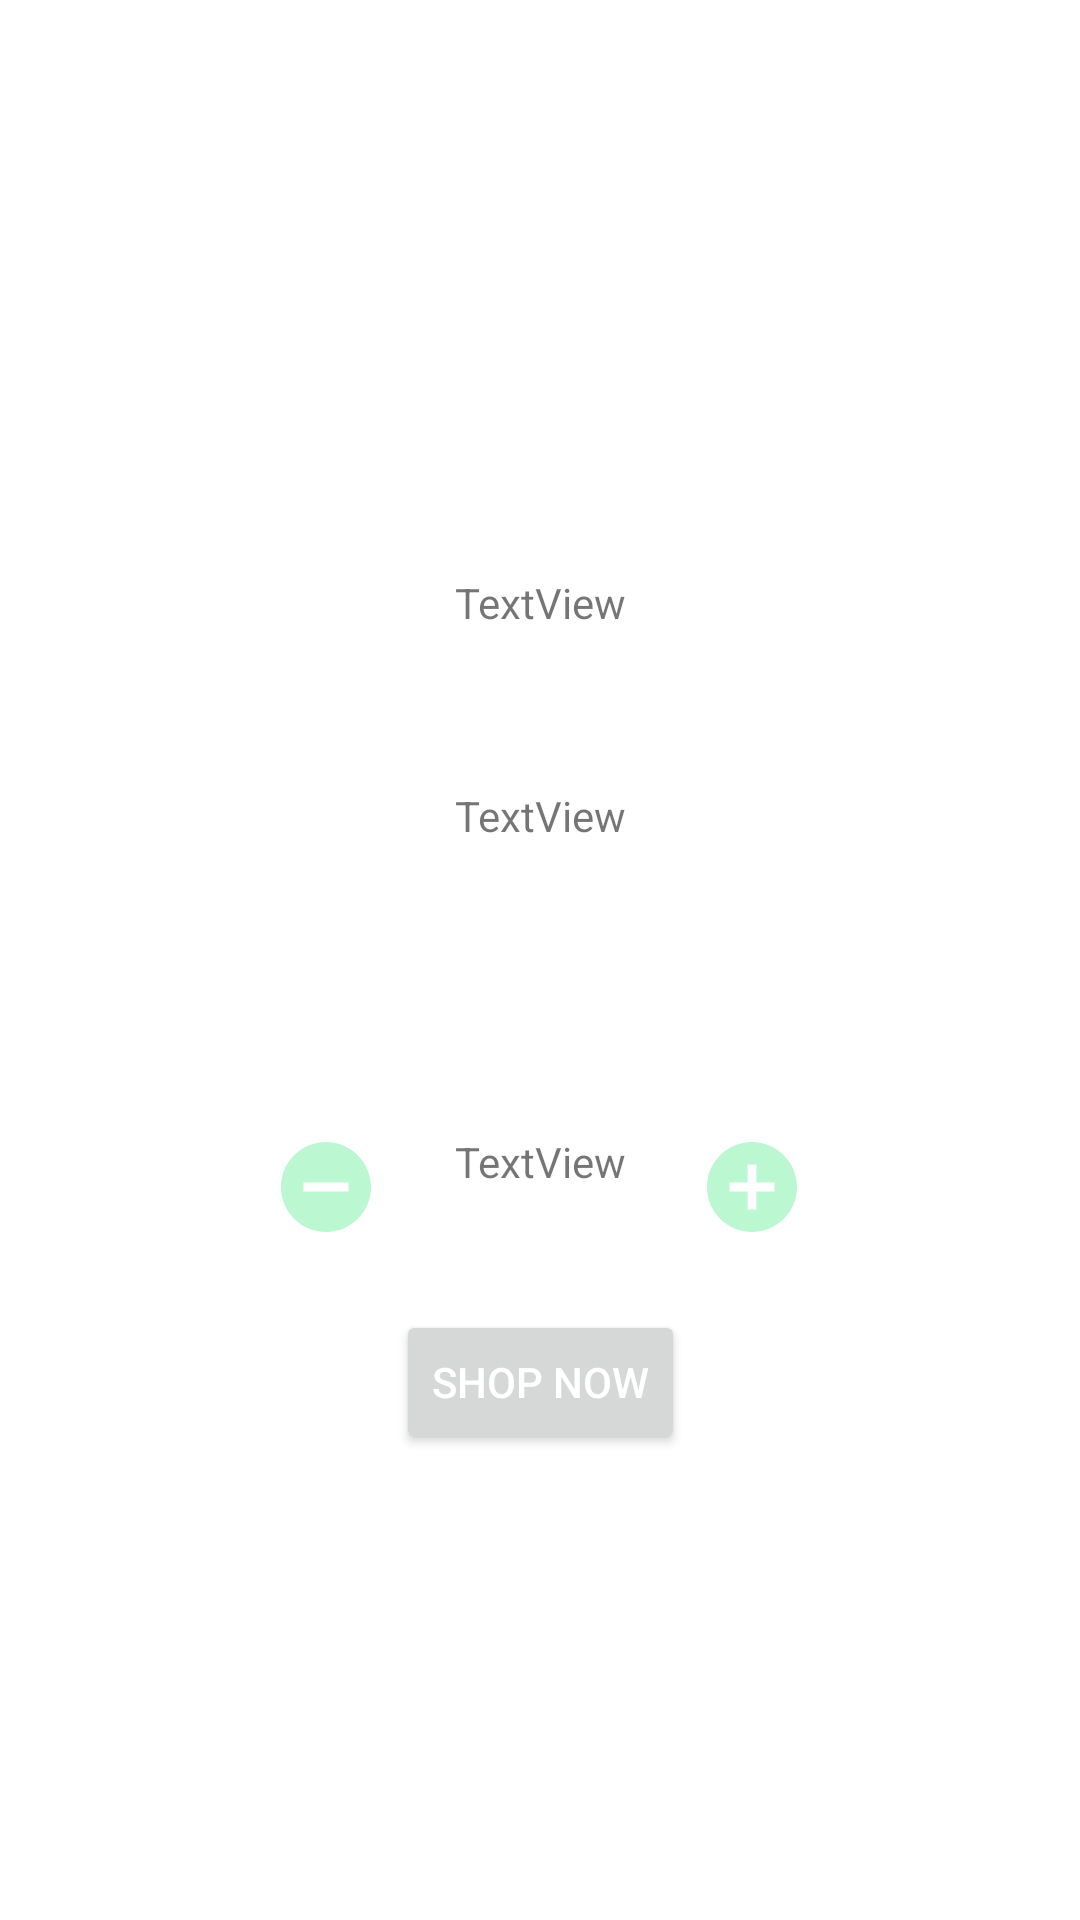

The Android layout XML behind this screen, and the referenced resources:
<!-- AndroidManifest.xml: application theme Theme.AndroidERestaurant -->
<!-- res/layout/activity_details.xml -->
<?xml version="1.0" encoding="utf-8"?>
<androidx.constraintlayout.widget.ConstraintLayout xmlns:android="http://schemas.android.com/apk/res/android"
    xmlns:app="http://schemas.android.com/apk/res-auto"
    xmlns:tools="http://schemas.android.com/tools"
    android:layout_width="match_parent"
    android:layout_height="match_parent">

    <androidx.viewpager2.widget.ViewPager2
        android:id="@+id/viewPager"
        android:layout_width="match_parent"
        android:layout_height="wrap_content"
        app:layout_constraintEnd_toEndOf="parent"
        app:layout_constraintStart_toStartOf="parent"
        app:layout_constraintTop_toTopOf="parent" />

    <TextView
        android:id="@+id/title"
        android:layout_width="wrap_content"
        android:layout_height="wrap_content"
        android:layout_marginTop="100dp"
        android:text="TextView"
        app:layout_constraintBottom_toBottomOf="parent"
        app:layout_constraintEnd_toEndOf="parent"
        app:layout_constraintHorizontal_bias="0.501"
        app:layout_constraintStart_toStartOf="parent"
        app:layout_constraintTop_toTopOf="parent"
        app:layout_constraintVertical_bias="0.175" />

    <TextView
        android:id="@+id/ingredients"
        android:layout_width="wrap_content"
        android:layout_height="wrap_content"
        android:layout_marginTop="52dp"
        android:text="TextView"
        app:layout_constraintEnd_toEndOf="parent"
        app:layout_constraintStart_toStartOf="parent"
        app:layout_constraintTop_toBottomOf="@+id/title" />

    <Button
        android:id="@+id/buttonShop"
        android:layout_width="wrap_content"
        android:layout_height="wrap_content"
        android:text="@string/shopnow"
        android:textColor="@color/white"
        app:layout_constraintBottom_toBottomOf="parent"
        app:layout_constraintEnd_toEndOf="parent"
        app:layout_constraintStart_toStartOf="parent"
        app:layout_constraintTop_toBottomOf="@+id/ingredients" />

    <TextView
        android:id="@+id/quantity"
        android:layout_width="wrap_content"
        android:layout_height="wrap_content"
        android:layout_marginBottom="40dp"
        android:text="TextView"
        app:layout_constraintBottom_toTopOf="@+id/buttonShop"
        app:layout_constraintEnd_toEndOf="parent"
        app:layout_constraintStart_toStartOf="parent" />

    <ImageButton
        android:id="@+id/buttonLess"
        android:layout_width="wrap_content"
        android:layout_height="wrap_content"
        android:layout_marginEnd="25dp"
        android:background="@color/transparent"
        app:layout_constraintEnd_toStartOf="@+id/quantity"
        app:layout_constraintTop_toTopOf="@+id/quantity"
        app:srcCompat="@drawable/ic_less" />

    <ImageButton
        android:id="@+id/buttonMore"
        android:layout_width="wrap_content"
        android:layout_height="wrap_content"
        android:layout_marginStart="24dp"
        android:background="@color/transparent"
        app:layout_constraintStart_toEndOf="@+id/quantity"
        app:layout_constraintTop_toTopOf="@+id/quantity"
        app:srcCompat="@drawable/ic_more" />


</androidx.constraintlayout.widget.ConstraintLayout>
<!-- resources referenced by this layout -->
<resources>
  <color name="transparent">#00FFFFFF</color>
  <!-- drawable ic_less (drawable) -->
  <vector xmlns:android="http://schemas.android.com/apk/res/android"
      android:width="36dp"
      android:height="36dp"
      android:tint="@color/green_200"
      android:viewportWidth="24"
      android:viewportHeight="24">
      <path
          android:fillColor="@android:color/white"
          android:pathData="M12,2C6.48,2 2,6.48 2,12s4.48,10 10,10 10,-4.48 10,-10S17.52,2 12,2zM17,13L7,13v-2h10v2z" />
  </vector>
  <!-- drawable ic_more (drawable) -->
  <vector xmlns:android="http://schemas.android.com/apk/res/android"
      android:width="36dp"
      android:height="36dp"
      android:viewportWidth="24"
      android:viewportHeight="24"
      android:tint="@color/green_200">
    <path
        android:fillColor="@color/green_200"
        android:pathData="M12,2C6.48,2 2,6.48 2,12s4.48,10 10,10 10,-4.48 10,-10S17.52,2 12,2zM17,13h-4v4h-2v-4L7,13v-2h4L11,7h2v4h4v2z"/>
  </vector>
  <string name="shopnow">Shop Now</string>
  <style name="Theme.AndroidERestaurant" parent="Theme.MaterialComponents.DayNight.DarkActionBar">
          
          <item name="colorPrimary">@color/purple_500</item>
          <item name="colorPrimaryVariant">@color/purple_700</item>
          <item name="colorOnPrimary">@color/slate_50</item>
          
          <item name="colorSecondary">@color/teal_200</item>
          <item name="colorSecondaryVariant">@color/teal_700</item>
          <item name="colorOnSecondary">@color/slate_900</item>
          
          <item name="android:statusBarColor" tools:targetApi="l">?attr/colorPrimaryVariant</item>
          
      </style>
  <color name="green_200">#bbf7d0</color>
  <color name="purple_500">#a855f7</color>
  <color name="purple_700">#7e22ce</color>
  <color name="slate_50">#f8fafc</color>
  <color name="teal_200">#99f6e4</color>
  <color name="teal_700">#0f766e</color>
  <color name="slate_900">#0f172a</color>
  <!-- not gathered from this repository: default colours our renderer supplied (Android Studio template values) -->
  <color name="white">#FFFFFFFF</color>
</resources>
